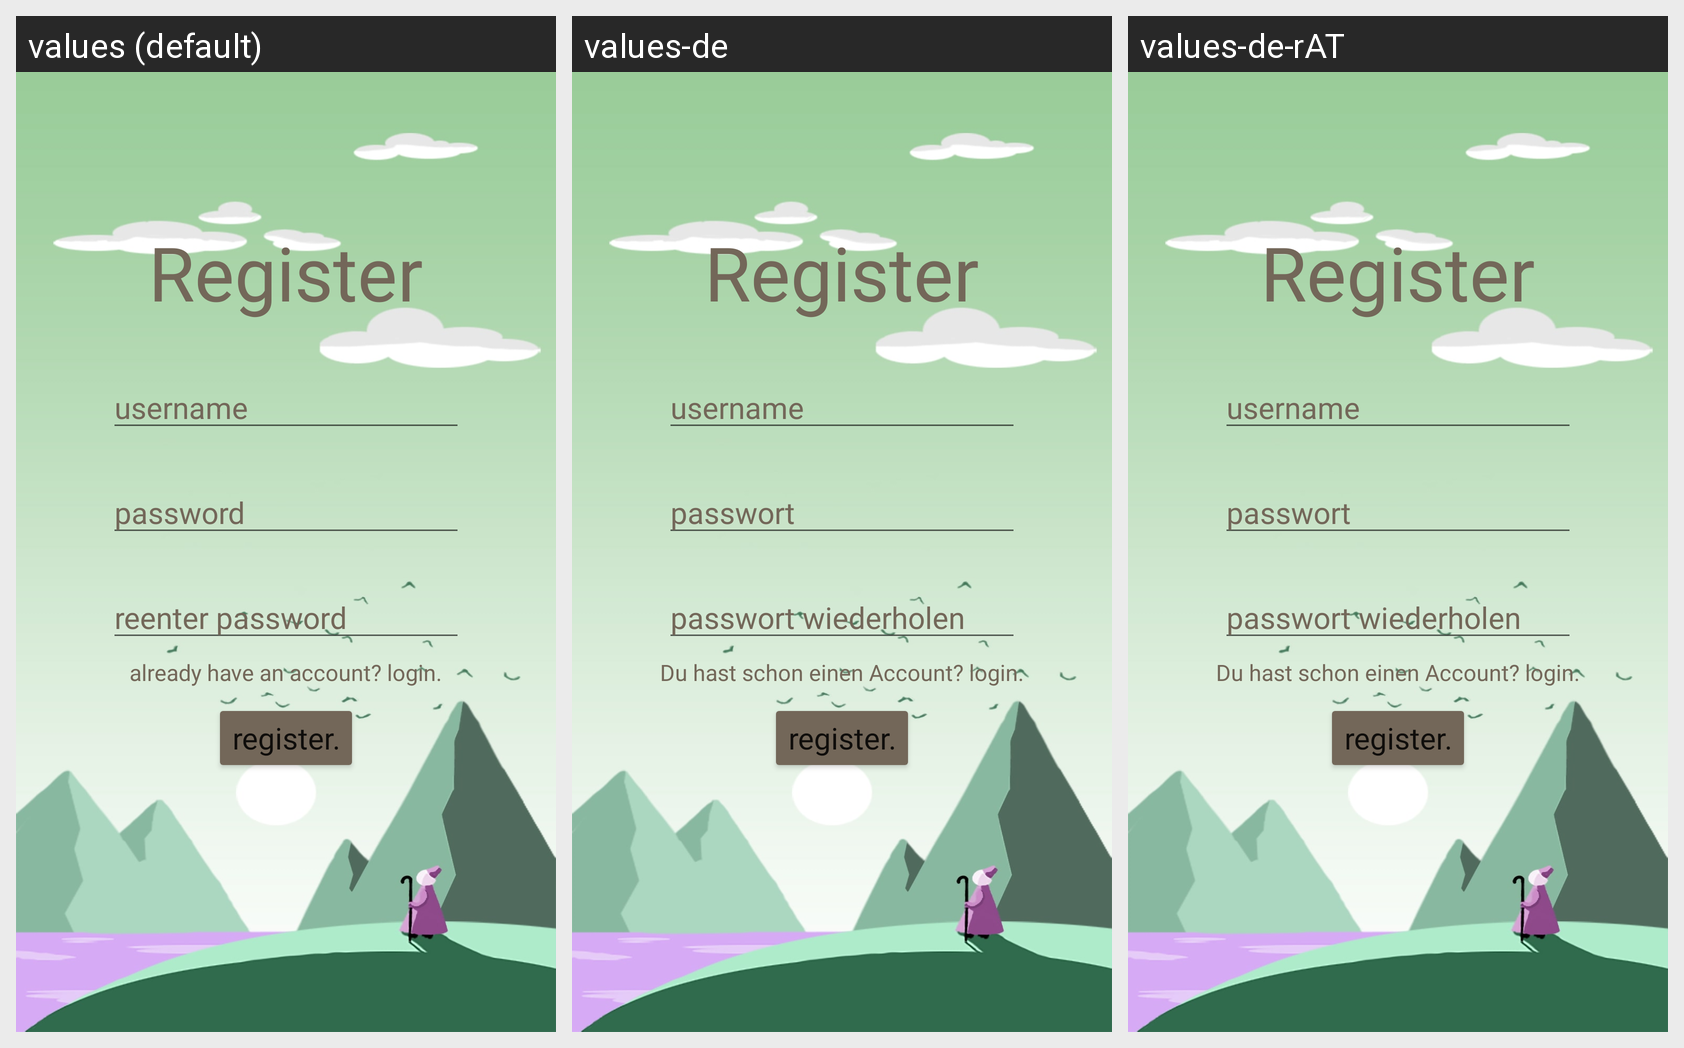

For this localized Android screen grid, give each drawn string resource with its value in every locale shown.
Android screen res/layout/register_layout.xml rendered under 3 locales, left to right: values (default), values-de, values-de-rAT. Device: Nexus 5 (rendered at 1080×1920; each locale shown at half size, 540×960, under a caption strip naming it); theme Theme.3CHikingApp.
Strings drawn on this screen, with the default value and each locale's value (text and hints the layout hard-codes, and strings that could not be matched under every locale, appear in the picture but are not listed):

register_title
  values: Register
  values-de: Register  [not translated; the default value is used]
  values-de-rAT: Register  [not translated; the default value is used]

login_register_username
  values: username
  values-de: username  [not translated; the default value is used]
  values-de-rAT: username  [not translated; the default value is used]

Register_Login_pw
  values: password
  values-de: passwort
  values-de-rAT: passwort  [from values-de]

register_pw_again
  values: reenter password
  values-de: passwort wiederholen
  values-de-rAT: passwort wiederholen  [from values-de]

register_buttonText
  values: register.
  values-de: register.  [not translated; the default value is used]
  values-de-rAT: register.  [not translated; the default value is used]

register_toLogin
  values: already have an account? login.
  values-de: Du hast schon einen Account? login.
  values-de-rAT: Du hast schon einen Account? login.  [from values-de]
